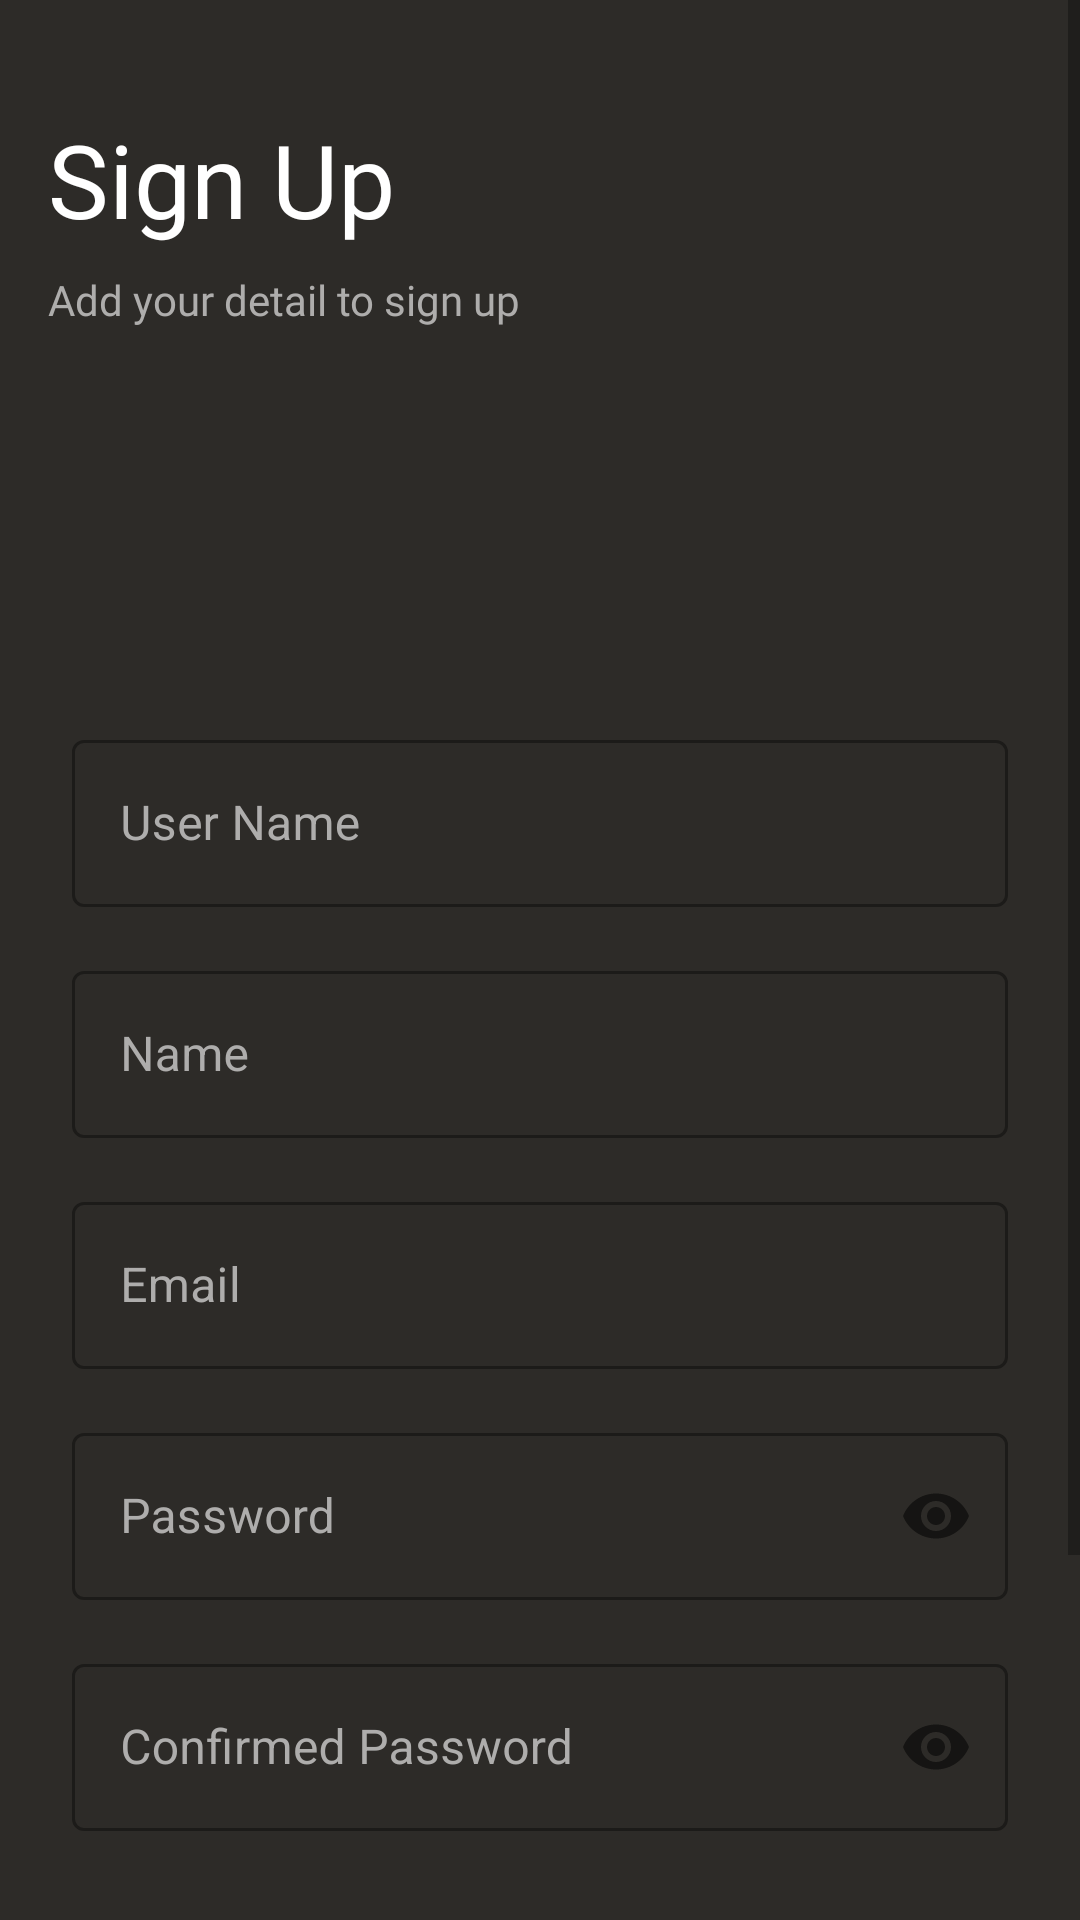

Layout XML and referenced resources for this Android screen:
<!-- AndroidManifest.xml: application theme Theme.Nanopol -->
<!-- res/layout/fragment_register.xml -->
<?xml version="1.0" encoding="utf-8"?>
<androidx.constraintlayout.widget.ConstraintLayout xmlns:android="http://schemas.android.com/apk/res/android"
    xmlns:app="http://schemas.android.com/apk/res-auto"
    xmlns:tools="http://schemas.android.com/tools"
    android:layout_width="match_parent"
    android:layout_height="match_parent"
    tools:context=".ui.auth.register.RegisterFragment">

    <ImageView
        android:id="@+id/imageView2"
        android:layout_width="wrap_content"
        android:layout_height="wrap_content"
        android:layout_marginBottom="16dp"
        android:src="@drawable/bitcoin"
        app:layout_constraintBottom_toBottomOf="parent"
        app:layout_constraintEnd_toEndOf="parent"
        app:layout_constraintHorizontal_bias="0.496"
        app:layout_constraintStart_toStartOf="parent" />


    <View
        android:id="@+id/view15"
        android:layout_width="0dp"
        android:layout_height="0dp"
        android:background="@color/bgLayout"
        app:layout_constraintBottom_toBottomOf="parent"
        app:layout_constraintEnd_toEndOf="parent"
        app:layout_constraintHorizontal_bias="1.0"
        app:layout_constraintStart_toStartOf="parent"
        app:layout_constraintTop_toTopOf="parent"
        app:layout_constraintVertical_bias="1.0" />


    <ScrollView
        android:layout_width="match_parent"
        android:layout_height="match_parent"
        android:fillViewport="true"
        app:layout_constraintBottom_toBottomOf="parent"
        app:layout_constraintEnd_toEndOf="parent"
        app:layout_constraintHorizontal_bias="0.0"
        app:layout_constraintStart_toStartOf="parent"
        app:layout_constraintTop_toTopOf="parent"
        app:layout_constraintVertical_bias="1.0">

        <androidx.constraintlayout.widget.ConstraintLayout
            android:layout_width="match_parent"
            android:layout_height="match_parent">


            <TextView
                android:id="@+id/textView24"
                style="@style/TextAppearance.AppCompat.Display1"
                android:layout_width="wrap_content"
                android:layout_height="wrap_content"
                android:layout_marginStart="16dp"
                android:layout_marginTop="37dp"
                android:fontFamily="@font/montserrat"
                android:text="Sign Up"
                android:textColor="@color/white"
                app:layout_constraintStart_toStartOf="parent"
                app:layout_constraintTop_toTopOf="parent" />


            <com.google.android.material.textfield.TextInputLayout
                android:id="@+id/textInputLayout"
                style="@style/Widget.MaterialComponents.TextInputLayout.OutlinedBox"
                android:layout_width="0dp"
                android:layout_height="wrap_content"
                android:layout_marginStart="24dp"
                android:layout_marginTop="16dp"
                android:layout_marginEnd="24dp"
                android:hint="User Name"
                android:textColorHint="@color/grey2"
                app:layout_constraintEnd_toEndOf="parent"
                app:layout_constraintHorizontal_bias="0.0"
                app:layout_constraintStart_toStartOf="parent"
                app:layout_constraintTop_toBottomOf="@+id/imageView3">

                <com.google.android.material.textfield.TextInputEditText
                    android:id="@+id/etUserName"
                    android:layout_width="match_parent"
                    android:layout_height="match_parent"
                    android:textColor="@color/white" />
            </com.google.android.material.textfield.TextInputLayout>


            <com.google.android.material.textfield.TextInputLayout
                android:id="@+id/textInputLayout2"
                style="@style/Widget.MaterialComponents.TextInputLayout.OutlinedBox"
                android:layout_width="0dp"
                android:layout_height="wrap_content"
                android:layout_marginStart="24dp"
                android:layout_marginTop="16dp"
                android:layout_marginEnd="24dp"
                android:hint="Password"
                android:textColorHint="@color/grey2"
                app:layout_constraintEnd_toEndOf="parent"
                app:layout_constraintHorizontal_bias="0.0"
                app:layout_constraintStart_toStartOf="parent"
                app:layout_constraintTop_toBottomOf="@+id/textInputLayout7"
                app:passwordToggleEnabled="true">

                <com.google.android.material.textfield.TextInputEditText
                    android:id="@+id/etPassword"
                    android:layout_width="match_parent"
                    android:layout_height="match_parent"
                    android:inputType="textPassword"
                    android:textColor="@color/white" />
            </com.google.android.material.textfield.TextInputLayout>

            <TextView
                android:id="@+id/textView26"
                android:layout_width="wrap_content"
                android:layout_height="wrap_content"
                android:layout_marginStart="16dp"
                android:layout_marginTop="8dp"
                android:fontFamily="@font/montserrat"
                android:text="Add your detail to sign up"
                android:textColor="@color/grey2"
                app:layout_constraintStart_toStartOf="parent"
                app:layout_constraintTop_toBottomOf="@+id/textView24" />

            <ImageView
                android:id="@+id/imageView3"
                android:layout_width="100dp"
                android:layout_height="100dp"
                android:layout_marginTop="16dp"
                android:src="@drawable/nano_pool"
                app:layout_constraintEnd_toEndOf="parent"
                app:layout_constraintHorizontal_bias="0.498"
                app:layout_constraintStart_toStartOf="parent"
                app:layout_constraintTop_toBottomOf="@+id/textView26" />


            <com.google.android.material.textfield.TextInputLayout
                android:id="@+id/textInputLayout6"
                style="@style/Widget.MaterialComponents.TextInputLayout.OutlinedBox"
                android:layout_width="0dp"
                android:layout_height="wrap_content"
                android:layout_marginStart="24dp"
                android:layout_marginTop="16dp"
                android:layout_marginEnd="24dp"
                android:hint="Name"
                android:textColorHint="@color/grey2"
                app:layout_constraintEnd_toEndOf="parent"
                app:layout_constraintStart_toStartOf="parent"
                app:layout_constraintTop_toBottomOf="@+id/textInputLayout">

                <com.google.android.material.textfield.TextInputEditText
                    android:id="@+id/etName"
                    android:layout_width="match_parent"
                    android:layout_height="match_parent"
                    android:textColor="@color/white" />
            </com.google.android.material.textfield.TextInputLayout>

            <com.google.android.material.textfield.TextInputLayout
                android:id="@+id/textInputLayout7"
                style="@style/Widget.MaterialComponents.TextInputLayout.OutlinedBox"
                android:layout_width="0dp"
                android:layout_height="wrap_content"
                android:layout_marginStart="24dp"
                android:layout_marginTop="16dp"
                android:layout_marginEnd="24dp"
                android:hint="Email"
                android:textColorHint="@color/grey2"
                app:layout_constraintEnd_toEndOf="parent"
                app:layout_constraintStart_toStartOf="parent"
                app:layout_constraintTop_toBottomOf="@+id/textInputLayout6">

                <com.google.android.material.textfield.TextInputEditText
                    android:id="@+id/etEmail"
                    android:layout_width="match_parent"
                    android:layout_height="match_parent"
                    android:inputType="textEmailAddress"
                    android:textColor="@color/white" />
            </com.google.android.material.textfield.TextInputLayout>


            <com.google.android.material.textfield.TextInputLayout
                android:id="@+id/textInputLayout5"
                style="@style/Widget.MaterialComponents.TextInputLayout.OutlinedBox"
                android:layout_width="0dp"
                android:layout_height="wrap_content"
                android:layout_marginStart="24dp"
                android:layout_marginTop="16dp"
                android:layout_marginEnd="24dp"
                android:hint="Confirmed Password"
                android:textColorHint="@color/grey2"
                app:layout_constraintEnd_toEndOf="parent"
                app:layout_constraintStart_toStartOf="parent"
                app:layout_constraintTop_toBottomOf="@+id/textInputLayout2"
                app:passwordToggleEnabled="true">

                <com.google.android.material.textfield.TextInputEditText
                    android:id="@+id/etConfirmedPassword"
                    android:layout_width="match_parent"
                    android:layout_height="match_parent"
                    android:inputType="textPassword"
                    android:textColor="@color/white" />
            </com.google.android.material.textfield.TextInputLayout>

            <androidx.appcompat.widget.AppCompatButton
                android:id="@+id/btnRegister"
                android:layout_width="0dp"
                android:layout_height="wrap_content"
                android:layout_marginStart="32dp"
                android:layout_marginTop="32dp"
                android:layout_marginEnd="32dp"
                android:layout_marginBottom="100dp"
                android:background="@color/primaryDark"
                android:foregroundTint="@color/white"
                android:text="Sign Up"
                android:textColor="@color/white"
                app:layout_constraintBottom_toBottomOf="parent"
                app:layout_constraintEnd_toEndOf="parent"
                app:layout_constraintHorizontal_bias="0.666"
                app:layout_constraintStart_toStartOf="parent"
                app:layout_constraintTop_toBottomOf="@+id/textInputLayout5" />

            <ProgressBar
                android:id="@+id/progressBar"
                style="?android:attr/progressBarStyle"
                android:layout_width="wrap_content"
                android:layout_height="wrap_content"
                android:visibility="invisible"
                app:layout_constraintBottom_toBottomOf="@+id/btnRegister"
                app:layout_constraintEnd_toEndOf="@+id/btnRegister"
                app:layout_constraintStart_toStartOf="@+id/btnRegister"
                app:layout_constraintTop_toTopOf="@+id/btnRegister"
                tools:visibility="visible" />


        </androidx.constraintlayout.widget.ConstraintLayout>

    </ScrollView>
</androidx.constraintlayout.widget.ConstraintLayout>
<!-- resources referenced by this layout -->
<resources>
  <color name="bgLayout">#D7070401</color>
  <color name="grey2">#AEADAC</color>
  <color name="primaryDark">#11072B</color>
  <color name="white">#FFFFFFFF</color>
  <style name="Theme.Nanopol" parent="Theme.MaterialComponents.DayNight.DarkActionBar">
          
          <item name="colorPrimary">@color/primaryDark</item>
          <item name="colorPrimaryVariant">@color/primaryDark</item>
          <item name="colorOnPrimary">@color/white</item>
          
          <item name="colorSecondary">@color/teal_200</item>
          <item name="colorSecondaryVariant">@color/teal_700</item>
          <item name="colorOnSecondary">@color/black</item>
          
          <item name="android:statusBarColor" tools:targetApi="l">?attr/colorPrimaryVariant</item>
          
      </style>
  <color name="teal_200">#FF03DAC5</color>
  <color name="teal_700">#FF018786</color>
  <color name="black">#FF000000</color>
</resources>
